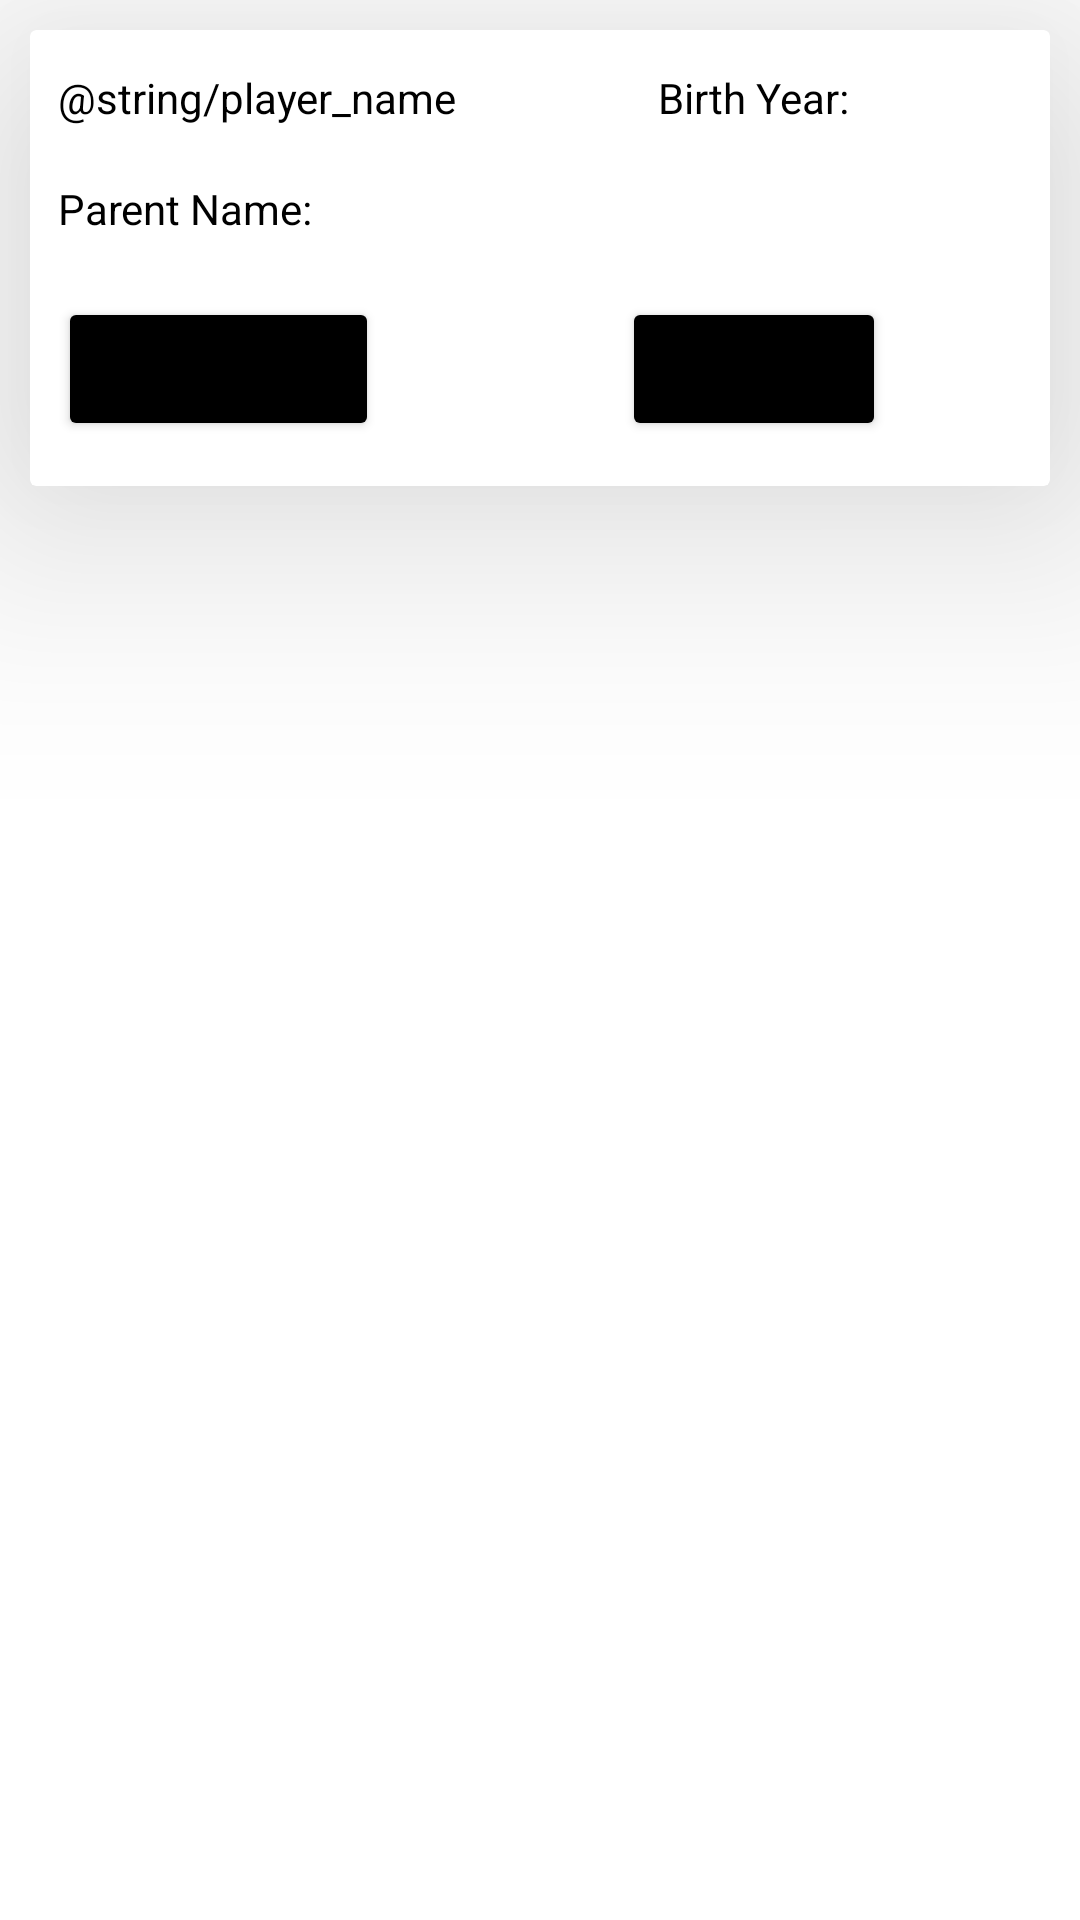

Android layout source for this screen:
<!-- AndroidManifest.xml: application theme Theme.ProDon -->
<!-- res/layout/drive_parent_recycler_layout.xml -->
<?xml version="1.0" encoding="utf-8"?>
<androidx.constraintlayout.widget.ConstraintLayout xmlns:android="http://schemas.android.com/apk/res/android"
    xmlns:app="http://schemas.android.com/apk/res-auto"
    xmlns:tools="http://schemas.android.com/tools"
    android:layout_width="match_parent"
    android:layout_height="wrap_content"
    android:layout_marginBottom="5dp"
    android:minHeight="180dp"
    android:paddingBottom="5dp">

    <androidx.cardview.widget.CardView
        android:id="@+id/parent"
        android:layout_width="match_parent"
        android:layout_height="wrap_content"
        android:layout_margin="10dp"
        android:padding="10dp"
        app:cardBackgroundColor="@color/white"
        app:cardElevation="50dp"
        app:layout_constraintEnd_toEndOf="parent"
        app:layout_constraintStart_toStartOf="parent"
        app:layout_constraintTop_toTopOf="parent">

        <androidx.constraintlayout.widget.ConstraintLayout
            android:layout_width="match_parent"
            android:layout_height="match_parent"
            android:layout_gravity="center"
            android:layout_marginVertical="5dp"
            android:paddingBottom="10dp">

            <TextView
                android:id="@+id/txtPlayerName"
                android:layout_width="wrap_content"
                android:layout_height="wrap_content"
                android:text="@string/player_name"
                android:textColor="@color/black"
                app:layout_constraintBottom_toBottomOf="parent"
                app:layout_constraintEnd_toEndOf="parent"
                app:layout_constraintHorizontal_bias="0.045"
                app:layout_constraintStart_toStartOf="parent"
                app:layout_constraintTop_toTopOf="parent"
                app:layout_constraintVertical_bias="0.072" />


            <TextView
                android:id="@+id/txtParentName"
                android:layout_width="wrap_content"
                android:layout_height="wrap_content"
                android:layout_below="@+id/txtPlayerName"
                android:layout_marginTop="18dp"
                android:text="Parent Name:"
                android:textColor="@color/black"
                app:layout_constraintBottom_toBottomOf="parent"
                app:layout_constraintEnd_toEndOf="@+id/txtPlayerName"
                app:layout_constraintHorizontal_bias="0.0"
                app:layout_constraintStart_toStartOf="@+id/txtPlayerName"
                app:layout_constraintTop_toBottomOf="@+id/txtPlayerName"
                app:layout_constraintVertical_bias="0.0" />

            <TextView
                android:id="@+id/txtYear"
                android:layout_width="wrap_content"
                android:layout_height="wrap_content"
                android:layout_toEndOf="@+id/txtPlayerName"
                android:text="Birth Year:"
                android:textColor="@color/black"
                app:layout_constraintBottom_toBottomOf="@+id/txtPlayerName"
                app:layout_constraintEnd_toEndOf="parent"
                app:layout_constraintStart_toEndOf="@+id/txtPlayerName"
                app:layout_constraintTop_toTopOf="@+id/txtPlayerName" />

            <Button
                android:id="@+id/btnStatus"
                android:layout_width="wrap_content"
                android:layout_height="wrap_content"
                android:backgroundTint="@color/black"
                android:text="Active"
                android:textSize="11sp"

                app:layout_constraintBottom_toBottomOf="@+id/btnPay"
                app:layout_constraintEnd_toEndOf="@+id/txtYear"
                app:layout_constraintStart_toStartOf="@+id/txtYear"
                app:layout_constraintTop_toTopOf="@+id/btnPay" />

            <Button
                android:id="@+id/btnPay"
                android:layout_width="wrap_content"
                android:layout_height="wrap_content"
                android:layout_marginTop="20dp"
                android:backgroundTint="@color/black"
                android:text="Make Payment"
                android:textSize="11sp"
                app:layout_constraintBottom_toBottomOf="parent"
                app:layout_constraintEnd_toEndOf="@+id/txtParentName"
                app:layout_constraintHorizontal_bias="0.0"
                app:layout_constraintStart_toStartOf="@+id/txtParentName"
                app:layout_constraintTop_toBottomOf="@+id/txtParentName" />
        </androidx.constraintlayout.widget.ConstraintLayout>
    </androidx.cardview.widget.CardView>





</androidx.constraintlayout.widget.ConstraintLayout>
<!-- resources referenced by this layout -->
<resources>
  <color name="black">#FF000000</color>
  <color name="white">#FFFFFFFF</color>
  <style name="Theme.ProDon" parent="Theme.MaterialComponents.DayNight.DarkActionBar">
          
          <item name="colorPrimary">@color/purple_500</item>
          <item name="colorPrimaryVariant">@color/purple_700</item>
          <item name="colorOnPrimary">@color/white</item>
          
          <item name="colorSecondary">@color/teal_200</item>
          <item name="colorSecondaryVariant">@color/teal_700</item>
          <item name="colorOnSecondary">@color/black</item>
          
          <item name="android:statusBarColor">?attr/colorPrimaryVariant</item>
          
      </style>
  <color name="purple_500">#FF6200EE</color>
  <color name="purple_700">#FF3700B3</color>
  <color name="teal_200">#FF03DAC5</color>
  <color name="teal_700">#FF018786</color>
</resources>
